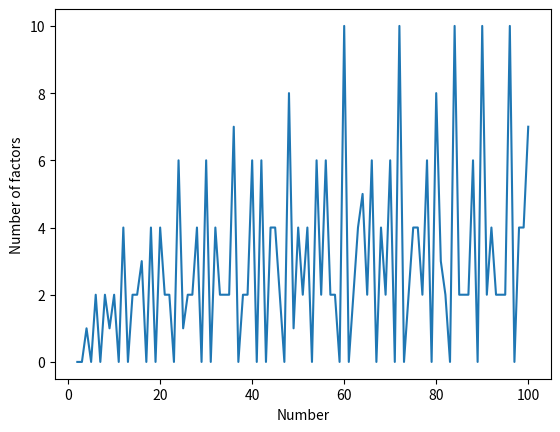
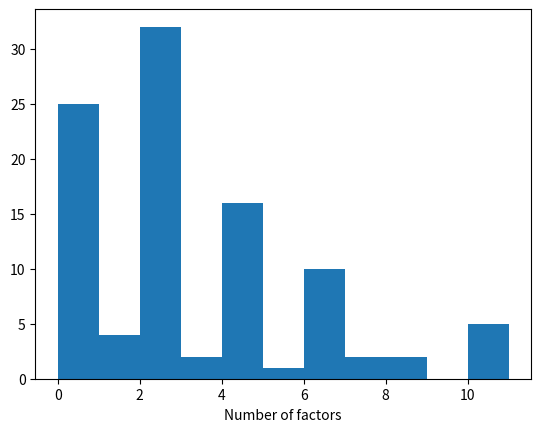

These figures' Python source, in order:
# setup matplotlib display
#matplotlib inline

import matplotlib.pyplot as plt     # import matplotlib


#The goal of the program is to count the number of factors (not including 1 and the number itself) for each number between 2 and 100. For example, the number of factors of 2 is 0, and the number of factors for 4 is 1.

#Here are two variables to get you started, xs stores the numbers from 2 to 100, and fs will store the factors for each number in xs.



# INSERT YOUR CODE HERE and DEFINE A FUNCTION NAMELY "numfactor"


def numfactor(n,xs):

    # INSERT YOUR CODE HERE
    countnumber = 0;

    if(n == 2):
        return 0;
    for devider_num in range(2,n):
        if(n % devider_num == 0):
            countnumber +=1

    return countnumber


if __name__=='__main__':
    xs = range(2,101)   # the number
    fs = []             # store number of factors in this list    
    for num in xs:
        #print(num)
        x=numfactor(num,xs)
        #print(x)
        fs.append(x)
    print(fs)
    
    #Write code to plot the number of factors (y-axis) vs the number (x-axis). Don’t forget to label your axes!
    # INSERT YOUR CODE HERE
    plt.plot(xs, fs);
    plt.xlabel("Number");
    plt.ylabel("Number of factors")
    plt.show();

    # Next we will plot a histogram of the number of factors.
    # INSERT YOUR CODE HERE
    plt.hist(fs, bins=range(0,12));
    plt.xlabel("Number of factors");
